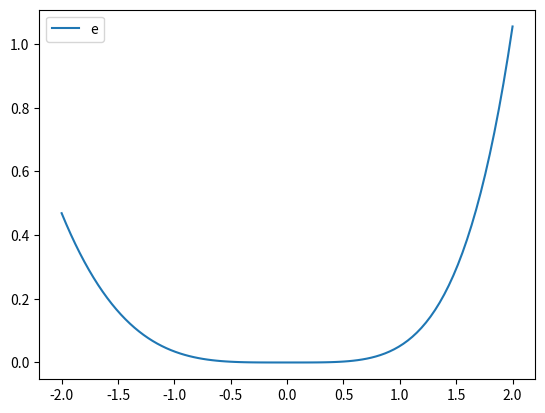

Write Python code to recreate this figure.
import numpy as np
import matplotlib.pyplot as plt

# tutorial
# f_y = np.exp(f_x) as a list
# g_y = 1 + g_x + 0.5*(g_x**2) + 0.1667*(g_x**3) as a list
# plt.scatter(g_x, g_y) draws points
x = np.linspace(-2, 2, 100)
def f(x):
    return np.exp(x)

def g(x):
    return 1 + x + 0.5*(x**2) + 0.1667*(x**3)

def e_a(x):
    return f(x) - g(x)

def e_r(x):
    return (f(x)-g(x))/f(x)

# show comparison of f to g
# plt.plot(x, f(x), x, g(x))
# plt.legend('f', 'g')
# plt.title("comp")

# show absolute error
plt.plot(x, e_a(x))
plt.legend('e_a')

# show relative error
# plt.plot(x, e_r(x))
# plt.legend('e_r')

plt.show()
